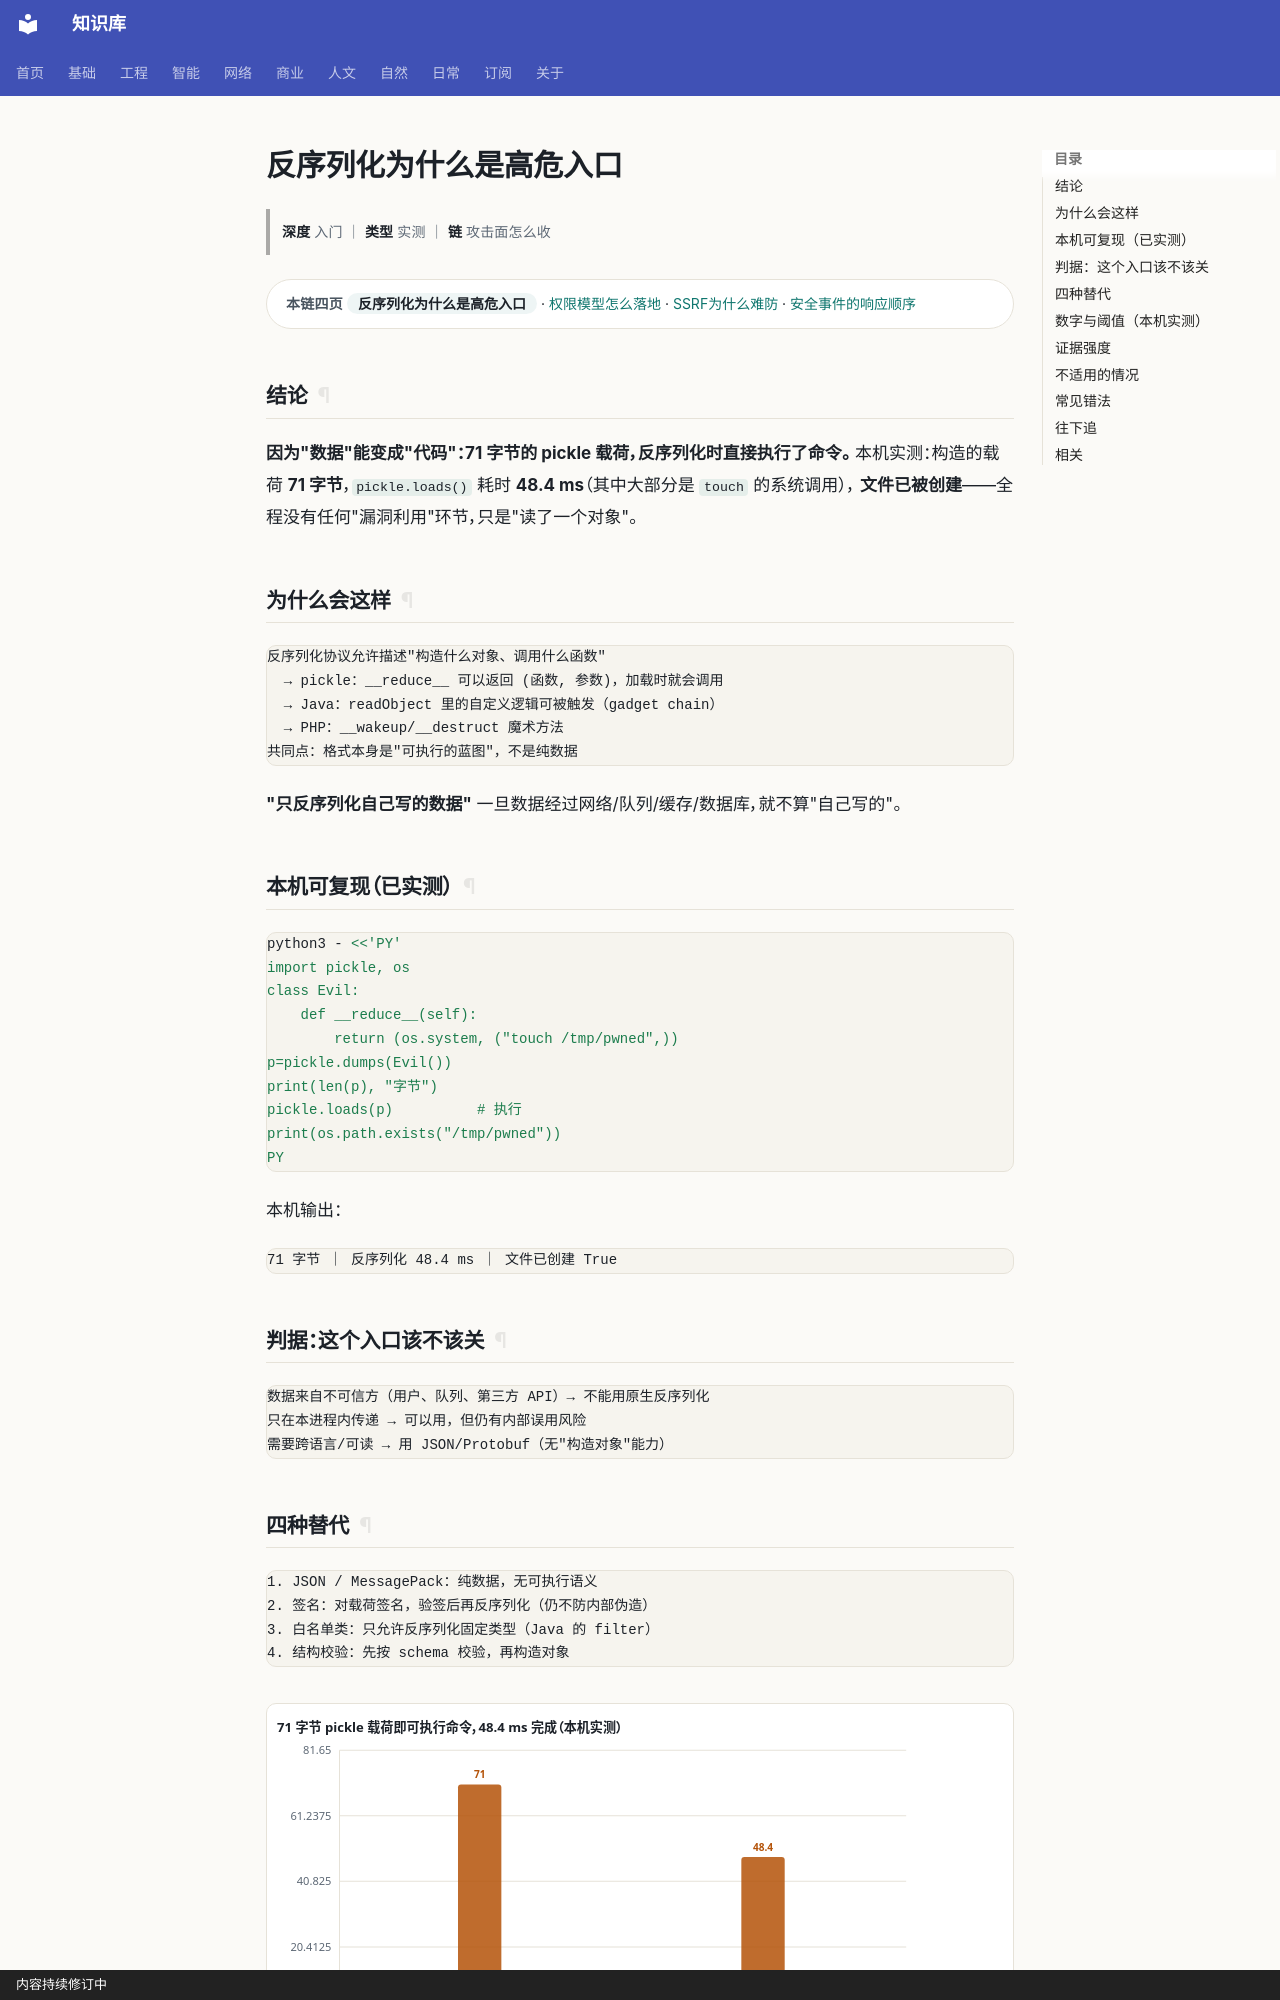

repository: gh503/kb · page: 网络/软件安全/反序列化为什么是高危入口/index.html · generator: mkdocs · copyright: 内容持续修订中

# 反序列化为什么是高危入口

> **深度** 入门 ｜ **类型** 实测 ｜ **链** 攻击面怎么收

<div class="kb-chain" markdown>
<span class="kb-chain__label">本链四页</span> <span class="kb-chain__now">反序列化为什么是高危入口</span> · [权限模型怎么落地](权限模型怎么落地.md) · [SSRF为什么难防](SSRF为什么难防.md) · [安全事件的响应顺序](安全事件的响应顺序.md)
</div>

## 结论

**因为"数据"能变成"代码"：71 字节的 pickle 载荷，反序列化时直接执行了命令。**
本机实测：构造的载荷 **71 字节**，`pickle.loads()` 耗时 **48.4 ms**（其中大部分是 `touch` 的系统调用），
**文件已被创建**——全程没有任何"漏洞利用"环节，只是"读了一个对象"。

## 为什么会这样

```text
反序列化协议允许描述"构造什么对象、调用什么函数"
  → pickle：__reduce__ 可以返回 (函数, 参数)，加载时就会调用
  → Java：readObject 里的自定义逻辑可被触发（gadget chain）
  → PHP：__wakeup/__destruct 魔术方法
共同点：格式本身是"可执行的蓝图"，不是纯数据
```

**"只反序列化自己写的数据"** 一旦数据经过网络/队列/缓存/数据库，就不算"自己写的"。

## 本机可复现（已实测）

```bash
python3 - <<'PY'
import pickle, os
class Evil:
    def __reduce__(self):
        return (os.system, ("touch /tmp/pwned",))
p=pickle.dumps(Evil())
print(len(p), "字节")
pickle.loads(p)          # 执行
print(os.path.exists("/tmp/pwned"))
PY
```

本机输出：

```text
71 字节 ｜ 反序列化 48.4 ms ｜ 文件已创建 True
```

## 判据：这个入口该不该关

```text
数据来自不可信方（用户、队列、第三方 API）→ 不能用原生反序列化
只在本进程内传递 → 可以用，但仍有内部误用风险
需要跨语言/可读 → 用 JSON/Protobuf（无"构造对象"能力）
```
